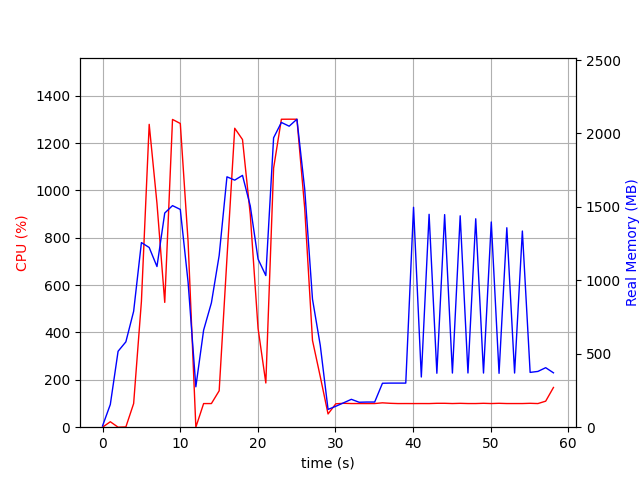

Data behind this chart, as committed beside it:
elapsed_time, nproc, cpu, mem_real, mem_virtual
4.363059997558594e-05, 2, 0.0, 8.859, 37.25
1.001, 7, 23.0, 154.7, 515.4
2.003, 3, 0.0, 517.1, 1363
3.004, 3, 1.0, 581.2, 1504
4.006, 3, 99.9, 789.2, 1764
5.007, 3, 531.0, 1257, 2302
6.009, 3, 1279, 1224, 2196
7.011, 3, 945.2, 1094, 2288
8.013, 3, 527.0, 1458, 2514
9.015, 3, 1300, 1509, 2566
10.02, 3, 1282, 1483, 2577
11.02, 3, 784.7, 988.4, 2637
12.02, 3, 0.0, 275.1, 1412
13.02, 3, 99.8, 661.1, 1727
14.02, 3, 99.8, 846.6, 1975
15.03, 3, 153.8, 1170, 2395
16.03, 3, 712.6, 1705, 3048
17.03, 3, 1262, 1682, 2746
18.03, 3, 1215, 1715, 2952
19.03, 3, 897.2, 1507, 3100
20.03, 3, 417.4, 1145, 3200
21.04, 3, 186.7, 1033, 3244
22.04, 3, 1094, 1971, 3467
23.04, 3, 1300, 2075, 3483
24.04, 3, 1300, 2050, 3551
25.04, 3, 1300, 2097, 3551
26.05, 3, 924.2, 1621, 3647
27.05, 3, 366.4, 871.9, 3675
28.05, 6, 213.6, 557.4, 4253
29.05, 2, 55.9, 121.1, 8393654
30.05, 2, 98.9, 142.6, 8393675
31.05, 2, 100.9, 166.1, 8393697
32.06, 2, 99.9, 189.8, 8393727
33.06, 2, 99.9, 169.9, 8393747
34.06, 2, 99.8, 171.4, 8394259
35.06, 2, 99.9, 171.4, 8394259
36.06, 2, 102.9, 299.3, 8445578
37.06, 2, 100.9, 300.3, 8445578
38.06, 2, 99.8, 300.3, 8445578
39.07, 2, 99.9, 300.3, 8445578
40.07, 2, 99.8, 1497, 8451688
41.07, 2, 99.9, 341.8, 8451717
42.07, 2, 99.8, 1450, 8451719
43.07, 2, 100.9, 367.4, 8451735
44.07, 2, 100.9, 1448, 8451735
45.07, 2, 99.9, 368.6, 8451735
46.07, 2, 100.8, 1439, 8451735
47.08, 2, 99.9, 369.1, 8451735
48.08, 2, 99.9, 1419, 8451735
49.08, 2, 100.9, 368.7, 8451735
50.08, 2, 99.9, 1397, 8451735
51.08, 2, 100.9, 366.8, 8451735
52.08, 2, 99.9, 1358, 8451735
53.08, 2, 99.9, 368.8, 8451736
54.09, 2, 99.9, 1336, 8451736
55.09, 2, 100.9, 373.2, 8451736
56.09, 2, 99.8, 379.8, 8451736
57.09, 2, 109.9, 405.2, 8452032
58.09, 2, 167.7, 370.3, 8451008
